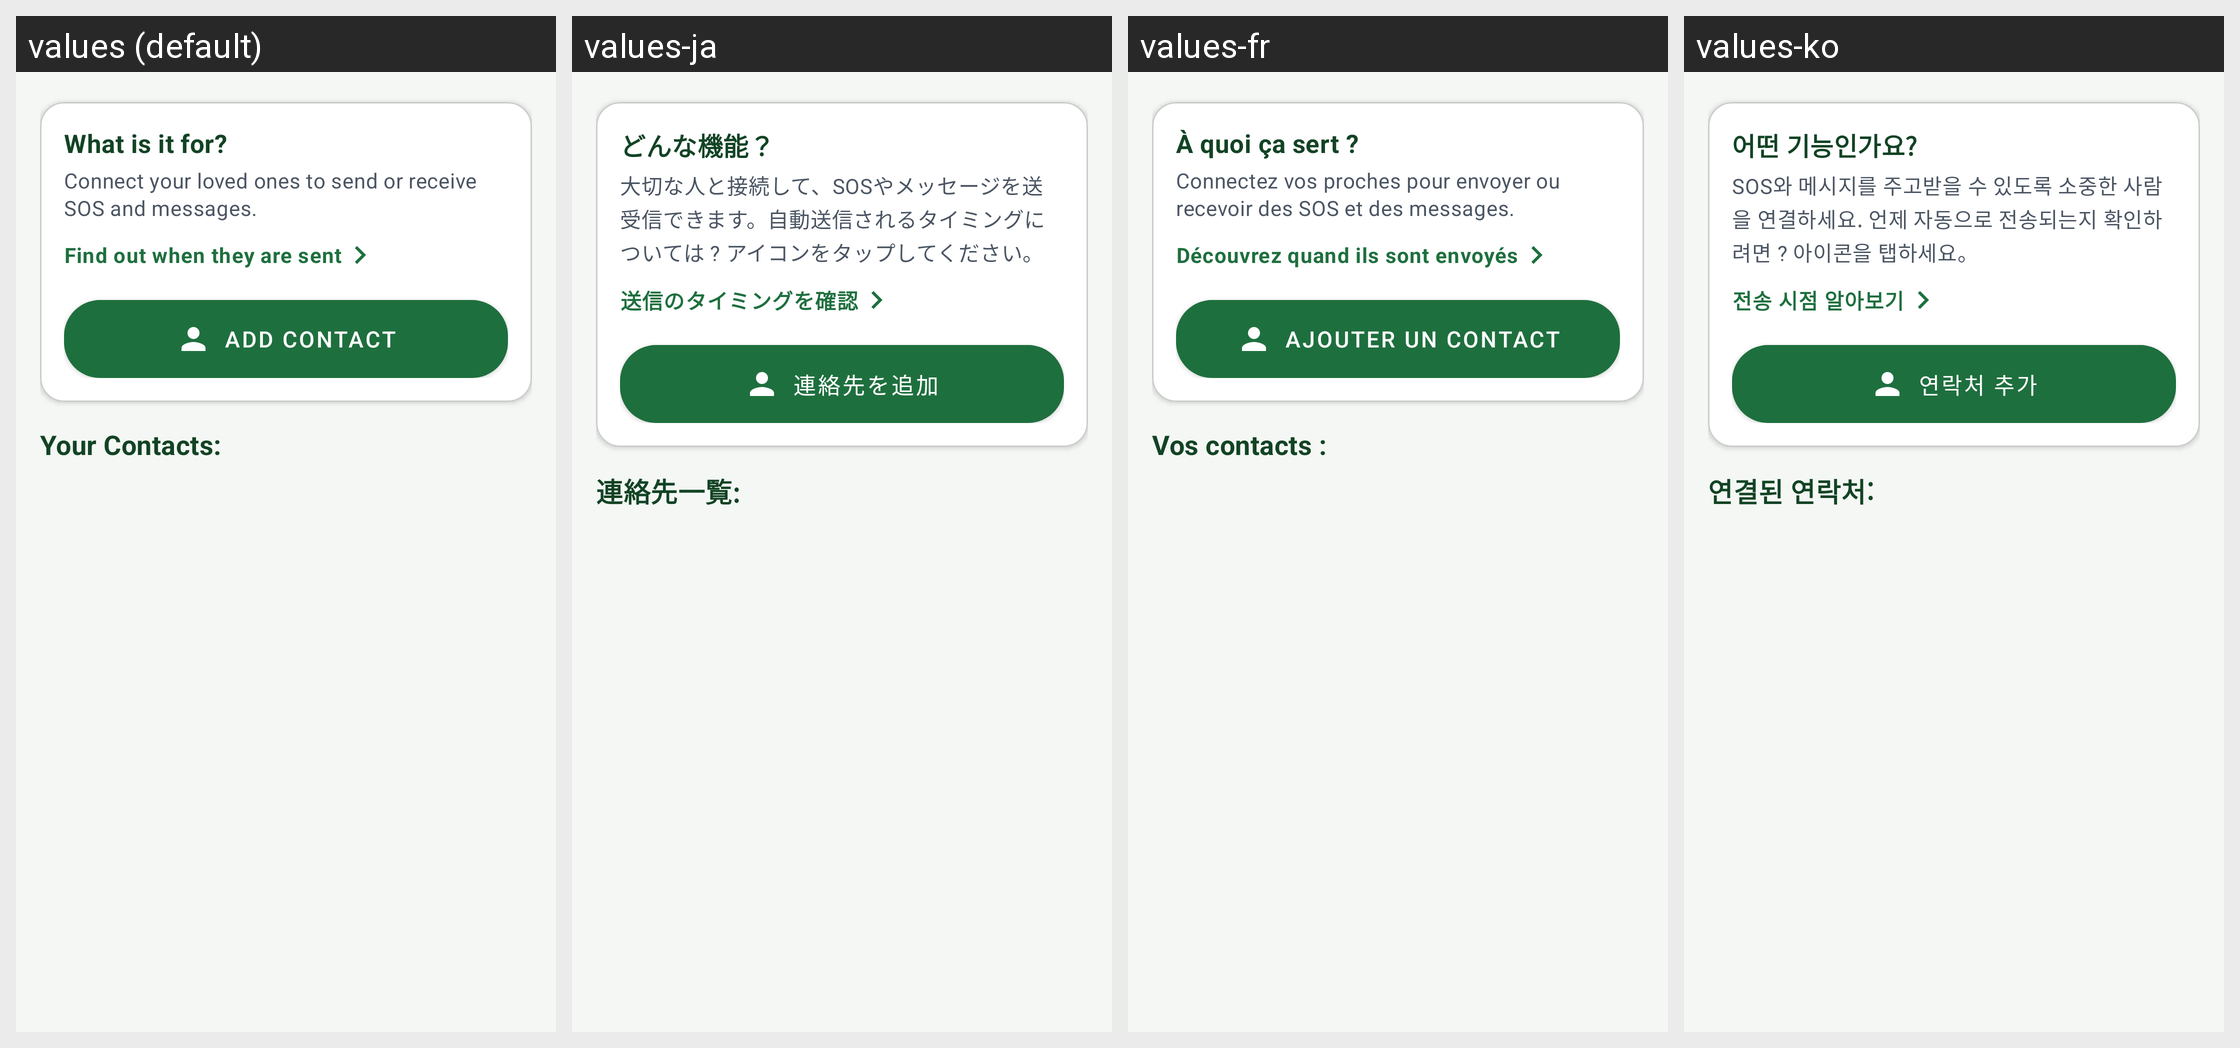

Strings drawn on this Android screen and how each of the app's shown locales translates them:
Android screen res/layout/fragment_sos.xml rendered under 4 locales, left to right: values (default), values-ja, values-fr, values-ko. Device: Nexus 5 (rendered at 1080×1920; each locale shown at half size, 540×960, under a caption strip naming it); theme AppTheme.
Other locales in the repository, not shown: values-ar, values-bn, values-de, values-es, values-hi, values-in, values-it, values-nap, values-pl, values-pt, values-rom, values-ru, values-scn, values-tr, values-uk, values-zh.
Strings drawn on this screen, with the default value and each locale's value (text and hints the layout hard-codes, and strings that could not be matched under every locale, appear in the picture but are not listed):

sos_card_what_is_it_for
  values: What is it for?
  values-ja: どんな機能？
  values-fr: À quoi ça sert ?
  values-ko: 어떤 기능인가요?

sos_emergency_network_desc
  values: Connect your loved ones to send or receive SOS and messages.
  values-ja: 大切な人と接続して、SOSやメッセージを送受信できます。自動送信されるタイミングについては ? アイコンをタップしてください。
  values-fr: Connectez vos proches pour envoyer ou recevoir des SOS et des messages.
  values-ko: SOS와 메시지를 주고받을 수 있도록 소중한 사람을 연결하세요. 언제 자동으로 전송되는지 확인하려면 ? 아이콘을 탭하세요。

sos_learn_when_sent
  values: Find out when they are sent
  values-ja: 送信のタイミングを確認
  values-fr: Découvrez quand ils sont envoyés
  values-ko: 전송 시점 알아보기

sos_connect_new_contact
  values: Add Contact
  values-ja: 連絡先を追加
  values-fr: Ajouter un contact
  values-ko: 연락처 추가

sos_your_contacts
  values: Your Contacts:
  values-ja: 連絡先一覧:
  values-fr: Vos contacts :
  values-ko: 연결된 연락처:
